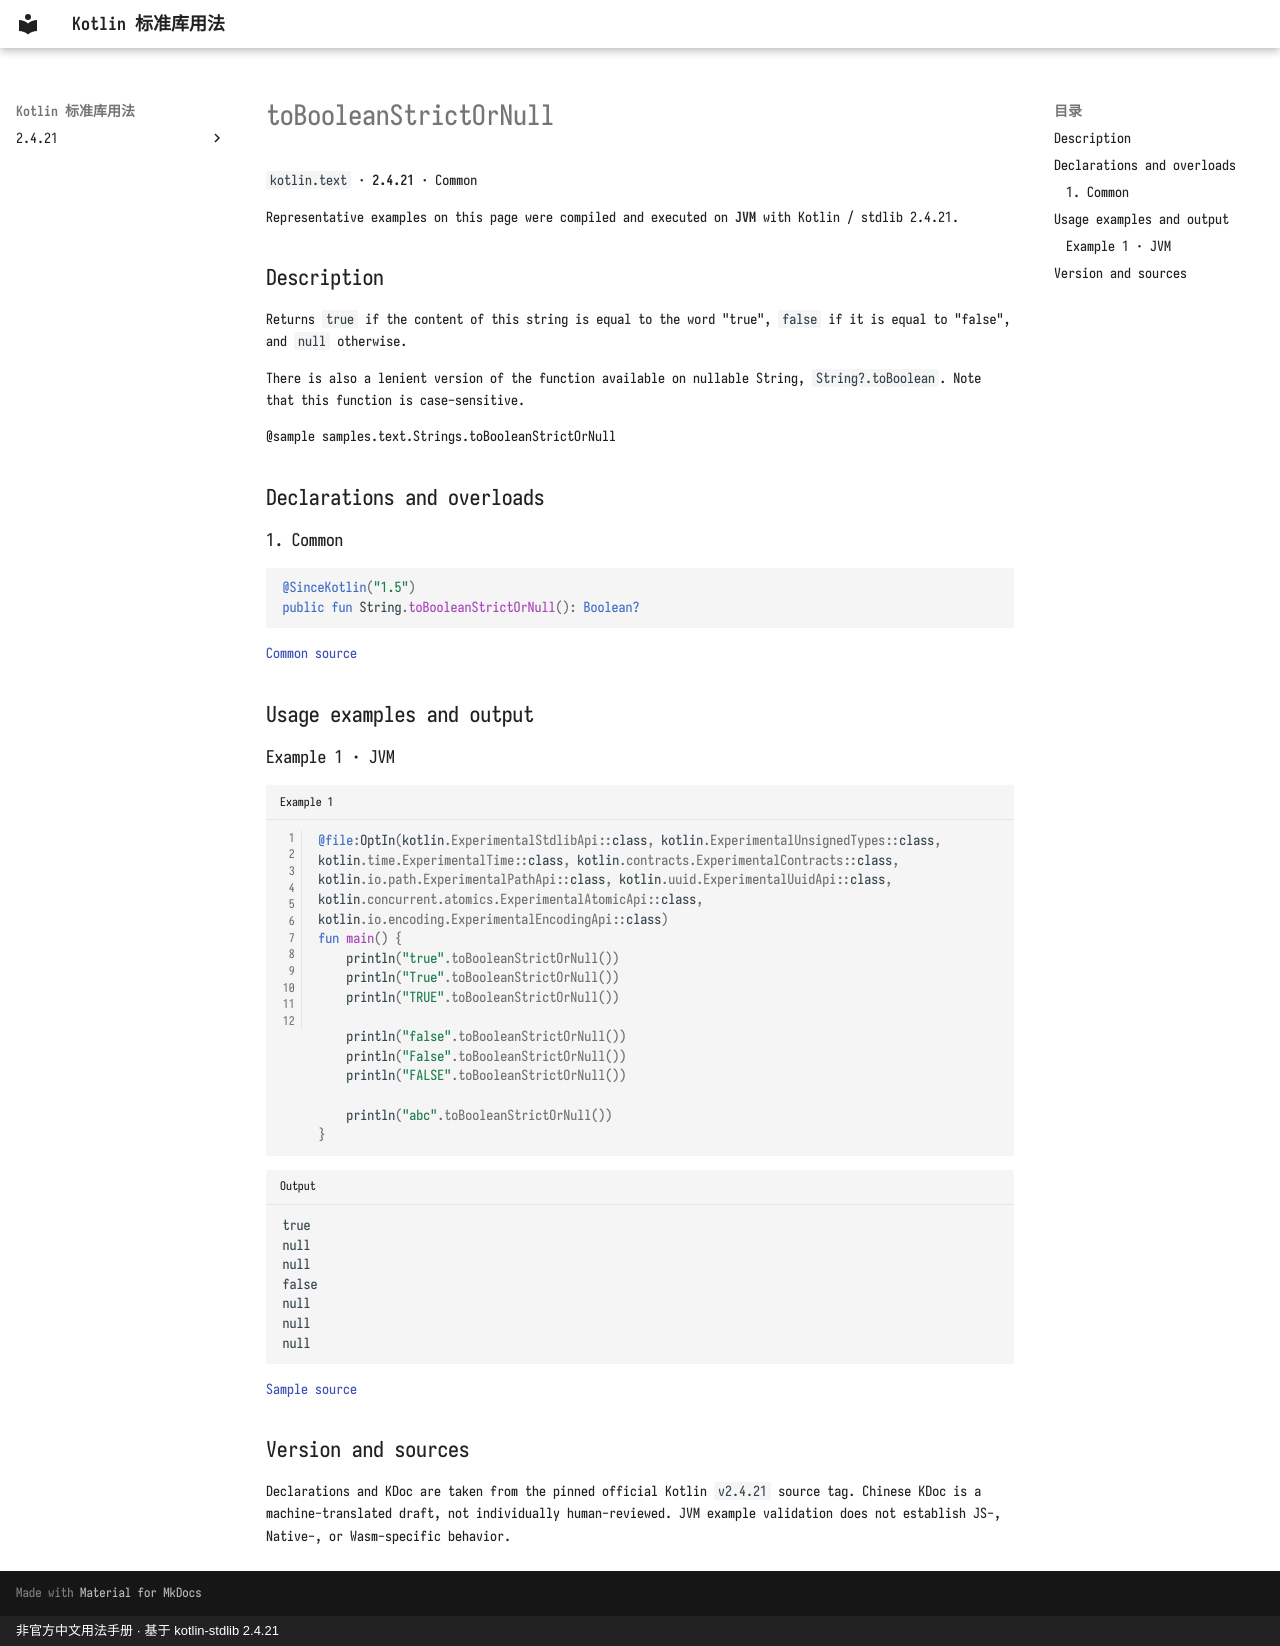

repository: oooooooko/kotlin-stdlib-docs · page: en/api/kotlin.text/tobooleanstrictornull--54effa91/index.html · generator: mkdocs · copyright: 非官方中文用法手册 · 基于 kotlin-stdlib 2.4.21

# toBooleanStrictOrNull

`kotlin.text` · **2.4.21** · Common

Representative examples on this page were compiled and executed on **JVM** with Kotlin / stdlib 2.4.21.

## Description

Returns `true` if the content of this string is equal to the word "true", `false` if it is equal to "false",
and `null` otherwise.

There is also a lenient version of the function available on nullable String, `String?.toBoolean`.
Note that this function is case-sensitive.

@sample samples.text.Strings.toBooleanStrictOrNull

## Declarations and overloads

### 1. Common

```kotlin
@SinceKotlin("1.5")
public fun String.toBooleanStrictOrNull(): Boolean?
```

[Common source](https://github.com/JetBrains/kotlin/blob/v2.4.21/libraries/stdlib/src/kotlin/text/Strings.kt#L1637)

## Usage examples and output

### Example 1 · JVM

```kotlin title="Example 1" linenums="1"
@file:OptIn(kotlin.ExperimentalStdlibApi::class, kotlin.ExperimentalUnsignedTypes::class, kotlin.time.ExperimentalTime::class, kotlin.contracts.ExperimentalContracts::class, kotlin.io.path.ExperimentalPathApi::class, kotlin.uuid.ExperimentalUuidApi::class, kotlin.concurrent.atomics.ExperimentalAtomicApi::class, kotlin.io.encoding.ExperimentalEncodingApi::class)
fun main() {
    println("true".toBooleanStrictOrNull())
    println("True".toBooleanStrictOrNull())
    println("TRUE".toBooleanStrictOrNull())

    println("false".toBooleanStrictOrNull())
    println("False".toBooleanStrictOrNull())
    println("FALSE".toBooleanStrictOrNull())

    println("abc".toBooleanStrictOrNull())
}
```

```text title="Output"
true
null
null
false
null
null
null
```

[Sample source](https://github.com/JetBrains/kotlin/blob/v2.4.21/libraries/stdlib/samples/test/samples/text/strings.kt#L647)

## Version and sources

Declarations and KDoc are taken from the pinned official Kotlin `v2.4.21` source tag. Chinese KDoc is a machine-translated draft, not individually human-reviewed. JVM example validation does not establish JS-, Native-, or Wasm-specific behavior.
